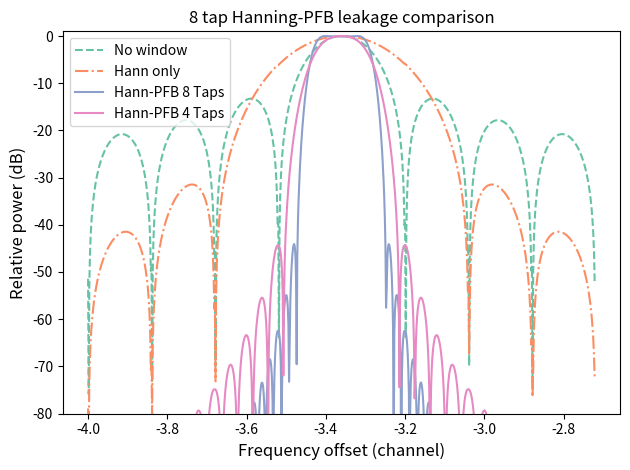

Write Python code to recreate this figure. (Note: this script raises an exception after producing the figure.)
# [redacted]
import numpy as np
import matplotlib.pyplot as plt

NX=5000 # number of x times to sample

colors=plt.get_cmap('Set2').colors # get list of RGB color values

def sinc_win(P,N):
    M=N*P
    x = (np.arange(0,M)-M/2)/N
    return np.sinc(x)

def get_pow(N, win):
    delnu = np.linspace(1,0,100)
    pos = np.zeros(NX)
    fcenter = 10
    deltaf = np.arange(-3,5)
    t = np.linspace(0,1,N)
    for i, df in enumerate(deltaf):
        for j,dnu in enumerate(delnu):
            x=win(N)*np.exp(2j*np.pi*(fcenter+dnu)*t)
            X=np.fft.fft(x)
#             print(f"dist k-nu is {df-dnu}")
            pos[i*100+j] = np.abs(X[fcenter+df])**2
#     print(pos)
            
    return pos

def pfb(x,N,ntap):
    M=N*ntap
    s = sinc_win(ntap,N)
    h = np.hanning(M)
    # equivalent
#     y = s*h*x
#     y = y.reshape(-1,N,order='c')
#     y = np.sum(y, axis=0)
#     X = np.fft.fft(y)
    X = np.fft.fft(s*h*x)
    X = X[::ntap].copy()
    return X

def get_pow_pfb(N, ntap):
    
    delnu = np.linspace(1,0,100)
    pos = np.zeros(NX)
    fcenter = 10
    deltaf = np.arange(-3,5)
    M=N*ntap
    # Convention: N is for 1 sec. basically N Hz. So n taps in ntap seconds.
    t = np.linspace(0,ntap,M)
    for i, df in enumerate(deltaf):
        for j,dnu in enumerate(delnu):
            x=np.exp(2j*np.pi*(fcenter+dnu)*t)
            X=pfb(x,N,ntap)
#             print(f"dist k-nu is {df-dnu}")
            pos[i*100+j] = np.abs(X[fcenter+df])**2
#     print(pos)
    return pos

# helper, normalize to decibel scale
def decibel(y):
    return 10*np.log10(y/y.max())


hann=lambda N: np.hanning(N)
flat=lambda N: np.ones(N)
pos1=get_pow(1024,flat)
pos2=get_pow(1024,hann)
pos3=get_pow_pfb(1024,8)
pos4=get_pow_pfb(2048,4)

xl=np.linspace(-4,4,NX)
plt.figure(0)
plt.title('8 tap Hanning-PFB leakage comparison')
plt.plot(xl,decibel(pos1),"--",label='No window',color=colors[0])
plt.plot(xl,decibel(pos2),"-.",label='Hann only',color=colors[1])
plt.plot(xl,decibel(pos3),label='Hann-PFB 8 Taps',color=colors[2])
plt.plot(xl,decibel(pos4),label='Hann-PFB 4 Taps',color=colors[3])
plt.legend()
plt.ylabel('Relative power (dB)',fontsize=12)
plt.xlabel('Frequency offset (channel)',fontsize=12)
plt.ylim(-80,1)

plt.tight_layout()
plt.savefig("img/sidelobes2.png",dpi=450)
plt.show()




